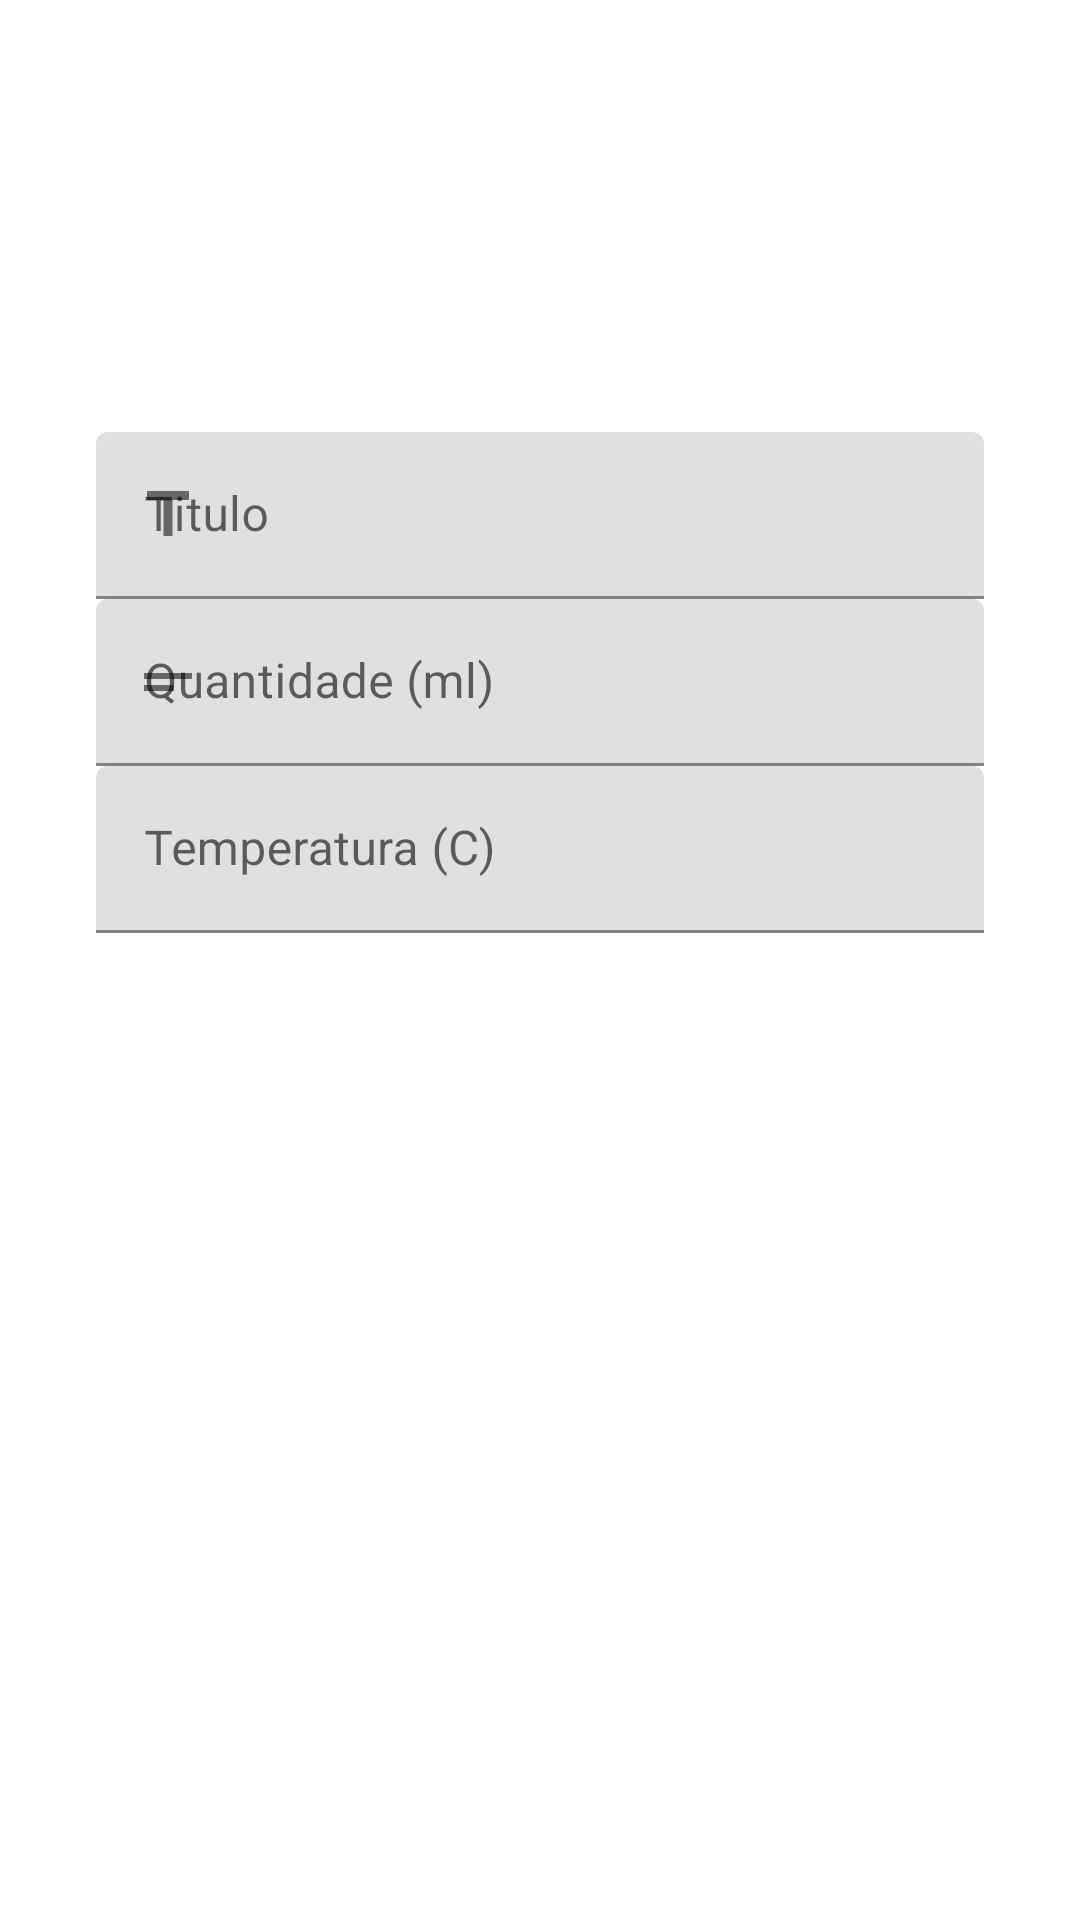

Write the Android layout XML for this screen, with the resource values it uses.
<!-- AndroidManifest.xml: activity theme Theme.WaterMyPlants.Camera -->
<!-- res/layout/activity_camera.xml -->
<?xml version="1.0" encoding="utf-8"?>
<androidx.constraintlayout.widget.ConstraintLayout xmlns:android="http://schemas.android.com/apk/res/android"
    xmlns:app="http://schemas.android.com/apk/res-auto"
    xmlns:tools="http://schemas.android.com/tools"
    android:layout_width="match_parent"
    android:layout_height="match_parent"
    tools:context=".MainActivity">


    <ImageView
        android:id="@+id/activity_camera_img"
        android:layout_width="wrap_content"
        android:layout_height="0dp"
        android:scaleType="centerCrop"
        android:visibility="gone"
        app:layout_constraintBottom_toTopOf="@+id/guideline19"
        app:layout_constraintEnd_toEndOf="parent"
        app:layout_constraintHorizontal_bias="1.0"
        app:layout_constraintStart_toStartOf="parent"
        app:layout_constraintTop_toTopOf="parent"
        tools:srcCompat="@tools:sample/backgrounds/scenic"
        tools:visibility="visible" />

    <androidx.constraintlayout.widget.Guideline
        android:id="@+id/guideline19"
        android:layout_width="wrap_content"
        android:layout_height="wrap_content"
        android:orientation="horizontal"
        app:layout_constraintGuide_percent="0.45" />

    <com.google.android.material.textfield.TextInputLayout
        android:id="@+id/activitycameratiltitle"
        android:layout_width="0dp"
        android:layout_height="wrap_content"
        android:layout_marginStart="32dp"
        android:layout_marginEnd="32dp"
        app:endIconMode="clear_text"
        app:layout_constraintEnd_toEndOf="parent"
        app:layout_constraintStart_toStartOf="parent"
        app:layout_constraintTop_toBottomOf="@+id/activity_camera_img"
        app:startIconDrawable="@drawable/ic_baseline_title_24">

        <com.google.android.material.textfield.TextInputEditText
            android:id="@+id/activity_camera_title_edit_text"
            android:layout_width="match_parent"
            android:layout_height="wrap_content"
            android:hint="Titulo" />
    </com.google.android.material.textfield.TextInputLayout>

    <com.google.android.material.textfield.TextInputLayout
        android:id="@+id/activitycameratilml"
        android:layout_width="0dp"
        android:layout_height="wrap_content"
        android:layout_marginStart="32dp"
        android:layout_marginEnd="32dp"
        app:endIconMode="clear_text"
        app:layout_constraintEnd_toEndOf="parent"
        app:layout_constraintStart_toStartOf="parent"
        app:layout_constraintTop_toBottomOf="@+id/activitycameratiltitle"
        app:startIconDrawable="@drawable/ic_baseline_short_text_24">

        <com.google.android.material.textfield.TextInputEditText
            android:id="@+id/activity_camera_ml_edit_text"
            android:layout_width="match_parent"
            android:layout_height="wrap_content"
            android:hint="Quantidade (ml)"
            android:inputType="numberDecimal" />
    </com.google.android.material.textfield.TextInputLayout>

    <com.google.android.material.textfield.TextInputLayout
        android:id="@+id/activitycameratiltemperature"
        android:layout_width="0dp"
        android:layout_height="wrap_content"
        android:layout_marginStart="32dp"
        android:layout_marginEnd="32dp"
        app:endIconMode="clear_text"
        app:layout_constraintEnd_toEndOf="parent"
        app:layout_constraintStart_toStartOf="parent"
        app:layout_constraintTop_toBottomOf="@+id/activitycameratilml"
        app:startIconDrawable="@drawable/ic_baseline_scatter_plot_24">

        <com.google.android.material.textfield.TextInputEditText
            android:id="@+id/activity_camera_temperature_edit_text"
            android:layout_width="match_parent"
            android:layout_height="wrap_content"
            android:hint="Temperatura (C)"
            android:inputType="numberDecimal" />
    </com.google.android.material.textfield.TextInputLayout>

    <HorizontalScrollView
        android:id="@+id/horizontal_color"
        android:layout_width="wrap_content"
        android:layout_height="wrap_content"
        app:layout_constraintEnd_toEndOf="parent"
        app:layout_constraintStart_toStartOf="parent"
        app:layout_constraintTop_toBottomOf="@+id/activitycameratiltemperature">


        <com.google.android.material.chip.ChipGroup
            android:id="@+id/chip_group_filter"
            android:layout_width="wrap_content"
            android:layout_height="wrap_content">

        </com.google.android.material.chip.ChipGroup>
    </HorizontalScrollView>

    <HorizontalScrollView
        android:id="@+id/horizontalScrollView"
        android:layout_width="wrap_content"
        android:layout_height="wrap_content"
        app:layout_constraintEnd_toEndOf="parent"
        app:layout_constraintStart_toStartOf="parent"
        app:layout_constraintTop_toBottomOf="@+id/horizontal_color">


        <com.google.android.material.chip.ChipGroup
            android:id="@+id/chip_group_filter_light"
            android:layout_width="wrap_content"
            app:singleSelection="true"
            android:layout_height="wrap_content">

        </com.google.android.material.chip.ChipGroup>
    </HorizontalScrollView>

    <HorizontalScrollView
        android:id="@+id/horizontal_frequency"
        android:layout_width="wrap_content"
        android:layout_height="wrap_content"
        android:layout_marginBottom="32dp"
        app:layout_constraintBottom_toBottomOf="parent"
        app:layout_constraintEnd_toEndOf="parent"
        app:layout_constraintStart_toStartOf="parent"
        app:layout_constraintTop_toBottomOf="@+id/horizontalScrollView"
        app:layout_constraintVertical_bias="0.0">


        <com.google.android.material.chip.ChipGroup
            android:id="@+id/chip_group_filter_frequency"
            android:layout_width="wrap_content"
            android:layout_height="wrap_content"
            app:singleSelection="false">

        </com.google.android.material.chip.ChipGroup>
    </HorizontalScrollView>



</androidx.constraintlayout.widget.ConstraintLayout>
<!-- resources referenced by this layout -->
<resources>
  <!-- drawable ic_baseline_short_text_24 (drawable) -->
  <vector android:height="24dp" android:tint="#787878"
      android:viewportHeight="24" android:viewportWidth="24"
      android:width="24dp" xmlns:android="http://schemas.android.com/apk/res/android">
      <path android:fillColor="@android:color/white" android:pathData="M4,9h16v2H4V9zM4,13h10v2H4V13z"/>
  </vector>
  <!-- drawable ic_baseline_title_24 (drawable) -->
  <vector android:height="24dp" android:tint="#787878"
      android:viewportHeight="24" android:viewportWidth="24"
      android:width="24dp" xmlns:android="http://schemas.android.com/apk/res/android">
      <path android:fillColor="@android:color/white" android:pathData="M5,4v3h5.5v12h3V7H19V4z"/>
  </vector>
  <style name="Theme.WaterMyPlants.Camera" parent="Theme.MaterialComponents.Light.DarkActionBar">
          
          <item name="colorPrimary">@color/grey</item>
          <item name="colorPrimaryVariant">@color/black</item>
          <item name="colorOnPrimary">@color/grey</item>
          
          <item name="colorSecondary">@color/filter_checked</item>
          <item name="colorSecondaryVariant">@color/grey</item>
          <item name="colorOnSecondary">@color/black</item>
          
          <item name="android:statusBarColor" tools:targetApi="l">?attr/colorPrimaryVariant</item>
          
          <item name="fontFamily">@font/rubik_regular</item>
          <item name="android:windowActivityTransitions">true</item>
      </style>
  <color name="grey">#DCDCDC</color>
  <color name="black">#151515</color>
  <color name="filter_checked">#EF6D6D</color>
</resources>
